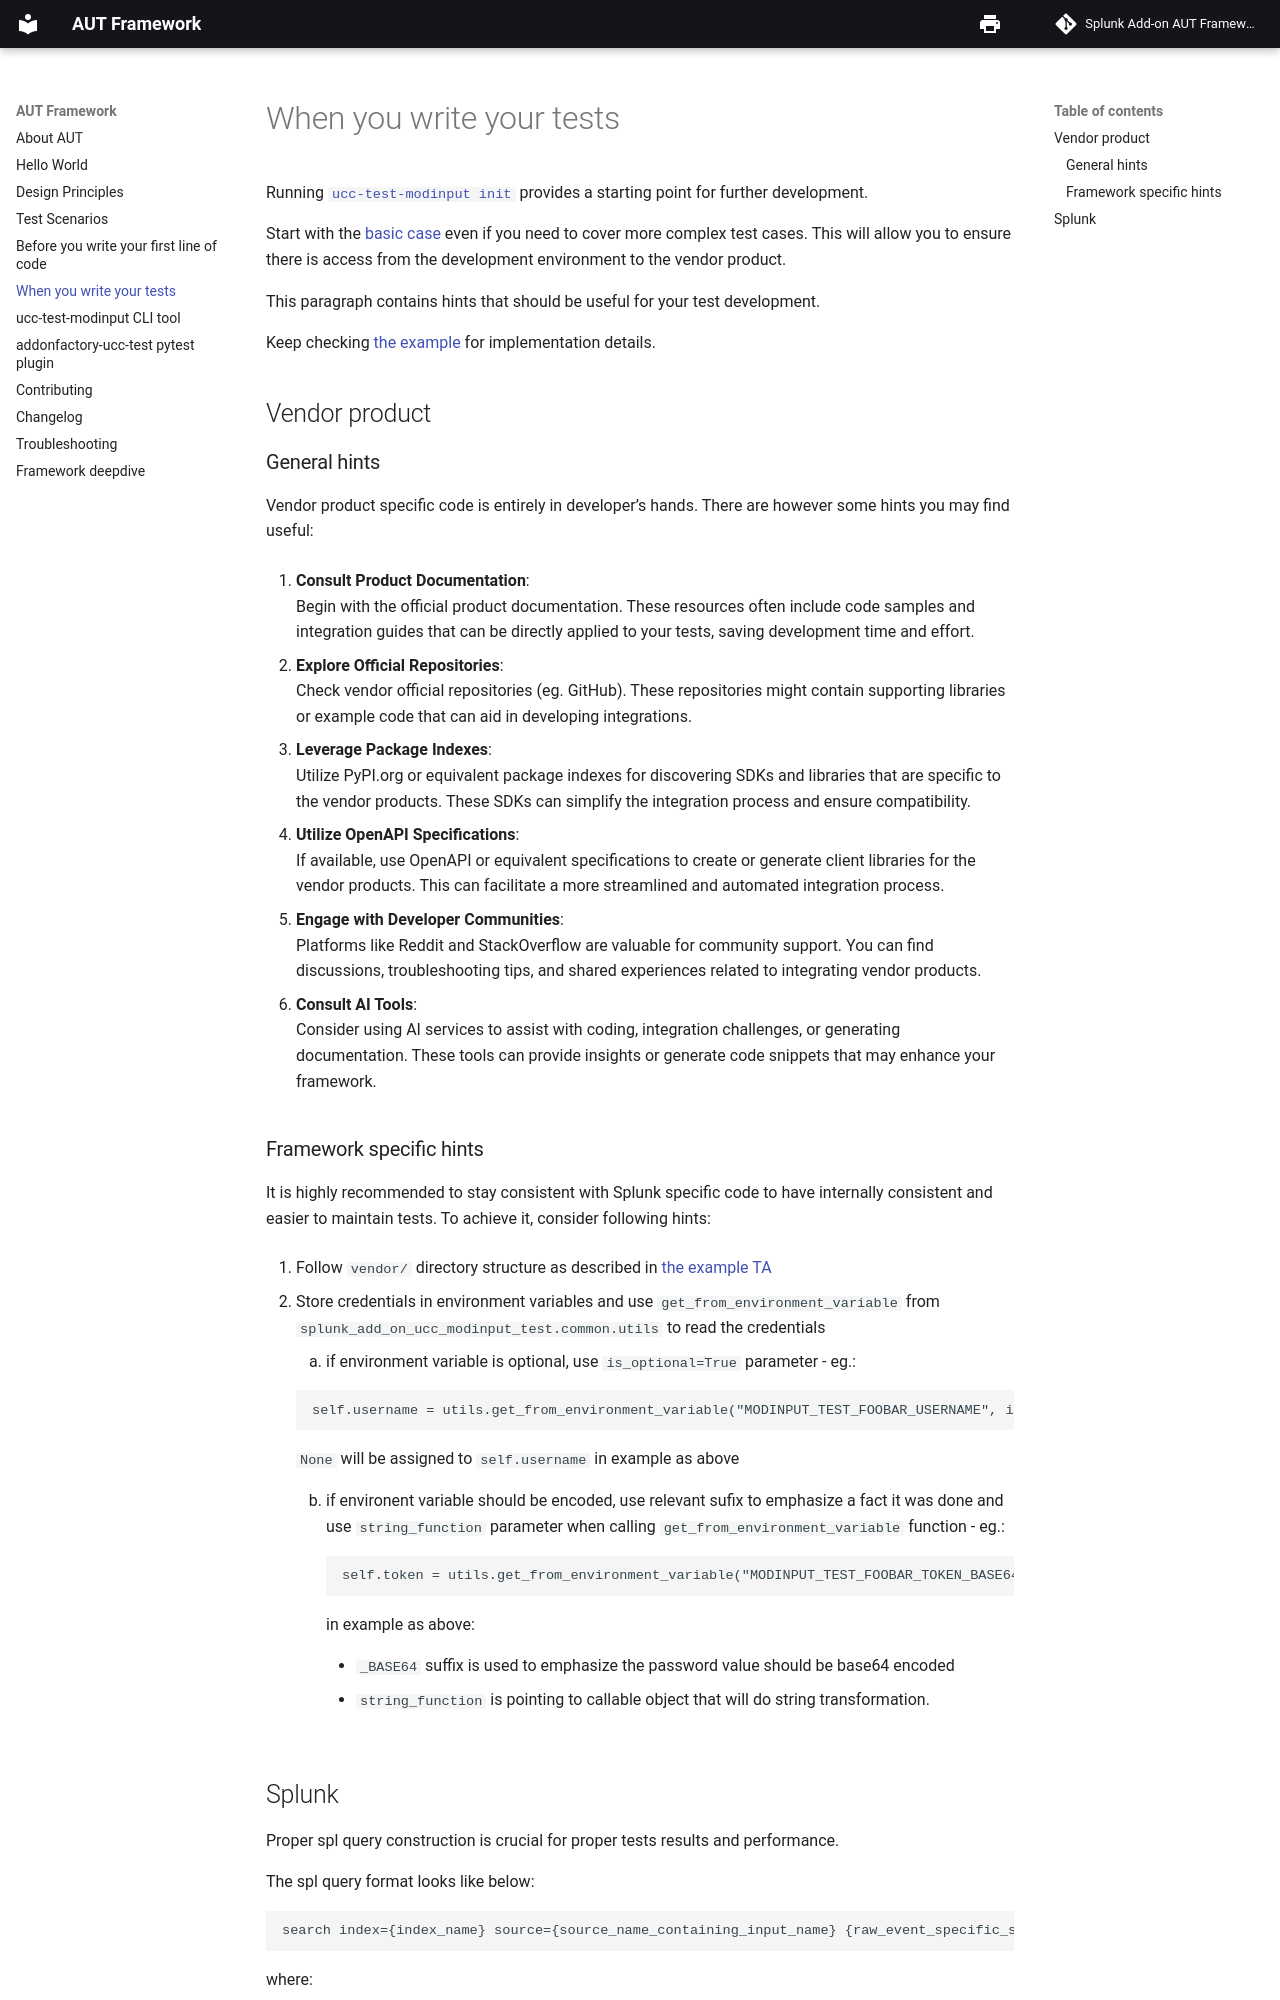

repository: splunk/addonfactory-ucc-test · page: when_you_write_your_tests/index.html · generator: mkdocs

# When you write your tests

Running [`ucc-test-modinput init`](./before_you_write_your_first_line_of_code.md#ucc-test-modinput-init) provides a starting point for further development.

Start with the [basic case](./test_scenarios.md#basic-scenario) even if you need to cover more complex test cases. This will allow you to ensure there is access from the development environment to the vendor product.

This paragraph contains hints that should be useful for your test development.

Keep checking [the example](./before_you_write_your_first_line_of_code.md#learn-from-splunk-add-on-for-example) for implementation details.

## Vendor product

### General hints

Vendor product specific code is entirely in developer's hands. There are however some hints you may find useful:

1. **Consult Product Documentation**:  
   Begin with the official product documentation. These resources often include code samples and integration guides that can be directly applied to your tests, saving development time and effort.

2. **Explore Official Repositories**:  
   Check vendor official repositories (eg. GitHub). These repositories might contain supporting libraries or example code that can aid in developing integrations.

3. **Leverage Package Indexes**:  
   Utilize PyPI.org or equivalent package indexes for discovering SDKs and libraries that are specific to the vendor products. These SDKs can simplify the integration process and ensure compatibility.

4. **Utilize OpenAPI Specifications**:  
   If available, use OpenAPI or equivalent specifications to create or generate client libraries for the vendor products. This can facilitate a more streamlined and automated integration process.

5. **Engage with Developer Communities**:  
   Platforms like Reddit and StackOverflow are valuable for community support. You can find discussions, troubleshooting tips, and shared experiences related to integrating vendor products.

6. **Consult AI Tools**:  
   Consider using AI services to assist with coding, integration challenges, or generating documentation. These tools can provide insights or generate code snippets that may enhance your framework.

### Framework specific hints

It is highly recommended to stay consistent with Splunk specific code to have internally consistent and easier to maintain tests. To achieve it, consider following hints:

1. Follow `vendor/` directory structure as described in [the example TA](./before_you_write_your_first_line_of_code.md#learn-from-splunk-add-on-for-example)

2. Store credentials in environment variables and use `get_from_environment_variable` from `splunk_add_on_ucc_modinput_test.common.utils` to read the credentials

    1. if environment variable is optional, use `is_optional=True` parameter - eg.:

    ```
    self.username = utils.get_from_environment_variable("MODINPUT_TEST_FOOBAR_USERNAME", is_optional=True)
    ```
    `None` will be assigned to `self.username` in example as above

    2. if environent variable should be encoded, use relevant sufix to emphasize a fact it was done and use `string_function` parameter when calling `get_from_environment_variable` function - eg.:
    ```
    self.token = utils.get_from_environment_variable("MODINPUT_TEST_FOOBAR_TOKEN_BASE64", string_function=utils.Base64.decode)
    ```
    in example as above:
        
        - `_BASE64` suffix is used to emphasize the password value should be base64 encoded
        
        - `string_function` is pointing to callable object that will do string transformation.
